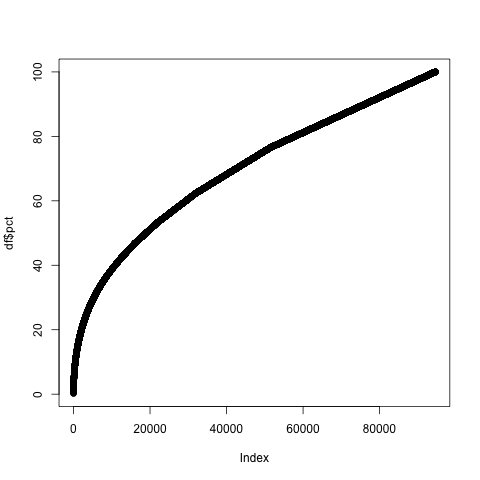

The table this chart was drawn from, first rows:
value, count, cumsum, pct
looking forward seeing, 827, 827, 0.15
keep good work, 567, 1394, 0.25
just got home, 496, 1890, 0.34
let know think, 468, 2358, 0.43
check www com, 467, 2825, 0.51
st patrick day, 441, 3266, 0.59
let know need, 419, 3685, 0.67
dreams come true, 417, 4102, 0.74
just let know, 409, 4511, 0.82
www facebook com, 399, 4910, 0.89
just got done, 381, 5291, 0.96
happy birthday hope, 377, 5668, 1.03
happy th birthday, 371, 6039, 1.1
don feel like, 368, 6407, 1.16
hope feel better, 362, 6769, 1.23
visit www com, 361, 7130, 1.29
happy valentine day, 356, 7486, 1.36
cake cake cake, 344, 7830, 1.42
today good day, 328, 8158, 1.48
thanks kind words, 313, 8471, 1.54
dream come true, 308, 8779, 1.59
happy valentines day, 302, 9081, 1.65
good morning happy, 298, 9379, 1.7
keep great work, 294, 9673, 1.76
really looking forward, 291, 9964, 1.81
happy birthday love, 284, 10248, 1.86
sounds like great, 284, 10532, 1.91
let know help, 280, 10812, 1.96
good morning world, 279, 11091, 2.01
sounds like fun, 277, 11368, 2.06
thanks follow love, 277, 11645, 2.11
thanks following twitter, 272, 11917, 2.16
come say hi, 263, 12180, 2.21
thanks follow hope, 259, 12439, 2.26
looking forward meeting, 258, 12697, 2.31
think like man, 256, 12953, 2.35
makes feel like, 252, 13205, 2.4
sounds like good, 249, 13454, 2.44
wish happy birthday, 249, 13703, 2.49
don want go, 247, 13950, 2.53
new years eve, 240, 14190, 2.58
today last day, 240, 14430, 2.62
website www com, 235, 14665, 2.66
looking forward tweets, 234, 14899, 2.71
go www com, 233, 15132, 2.75
time last night, 232, 15364, 2.79
good morning twitter, 231, 15595, 2.83
looking forward hearing, 231, 15826, 2.87
good morning hope, 228, 16054, 2.92
make sure check, 225, 16279, 2.96
blah blah blah, 223, 16502, 3
great way start, 223, 16725, 3.04
make feel better, 223, 16948, 3.08
having great time, 221, 17169, 3.12
did great job, 215, 17384, 3.16
having great day, 215, 17599, 3.2
thanks new followers, 215, 17814, 3.23
thanks letting know, 214, 18028, 3.27
la la la, 213, 18241, 3.31
let know want, 211, 18452, 3.35
... 94,490 more rows
